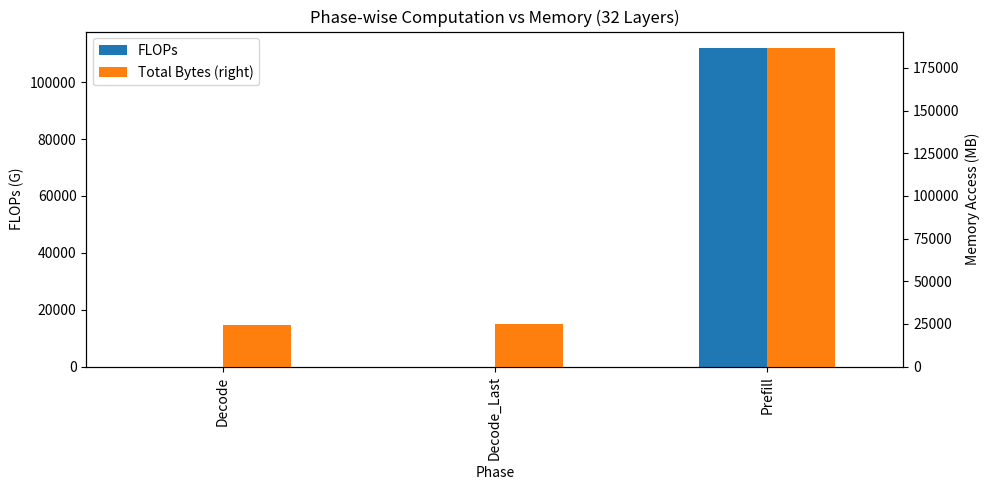

Python code for this plot:
"""
Transformer Model Analysis Tool
==============================

This is a tool for analyzing computational complexity (FLOPs) and memory usage of Transformer models.
Supports various modern Transformer architecture features, including:
- Grouped Query Attention (GQA)
- Mixture of Experts (MoE)
- Rotary Position Embedding (RoPE)
- Gated Feed-Forward Networks (Gated FFN)
- Quantization configuration analysis

Main Features:
1. Calculate FLOPs for Prefill and Decode phases
2. Analyze memory access patterns and bandwidth requirements
3. Evaluate KV cache usage
4. Generate detailed performance analysis reports

Author: [Your Name]
Version: 1.0
License: MIT
"""

import matplotlib.pyplot as plt
import pandas as pd
import numpy as np

def compute_and_plot_transformer_analysis(
    hidden_size: int,
    num_heads: int,
    seq_len: int,
    batch_size: int,
    num_layers: int,
    quant_config: dict,
    intermediate_size: int = None,  # FFN intermediate layer size, default is 4*hidden_size
    num_key_value_heads: int = None,  # Number of KV heads in GQA, default equals num_heads
    num_experts_per_tok: int = None,    # Number of experts per token in MoE, typically 2
    num_local_experts: int = None,      # Total number of experts in MoE, typically 8
    out_l: int = 0,
    max_gen_len: int = 4096,  # Maximum generation length
    output_csv_path: str = "true_density_transformer_analysis.csv",
    use_gate_ffn: bool = False,  # Whether to use gated FFN (like SwiGLU)
    use_rope: bool = True,  # Whether to use rotary position embedding
    rope_theta: float = 10000.0,  # RoPE base frequency parameter
    rope_scaling_factor: float = 1.0  # RoPE scaling factor for length extrapolation
):
    """
    Calculate and analyze computational complexity and memory usage of Transformer models
    
    Parameters:
    ----------
    hidden_size : int
        Hidden dimension (usually denoted as d_model or h)
    num_heads : int
        Number of attention heads
    seq_len : int
        Input sequence length
    batch_size : int
        Batch size
    num_layers : int
        Number of Transformer layers
    quant_config : dict
        Quantization configuration containing the following keys:
        - "activation": Activation bit width
        - "weight_attn": Attention weight bit width
        - "weight_ffn": FFN weight bit width
        - "kv_cache": KV cache bit width
        - "rope_bit": RoPE computation bit width
    intermediate_size : int, optional
        FFN intermediate layer size, default is 4*hidden_size
    num_key_value_heads : int, optional
        Number of KV heads in GQA, default equals num_heads (standard attention)
    num_experts_per_tok : int, optional
        Number of experts activated per token in MoE, typically 2
    num_local_experts : int, optional
        Total number of experts in MoE, typically 8
    out_l : int
        Output length offset
    max_gen_len : int
        Maximum generation length
    output_csv_path : str
        Output CSV file path
    use_gate_ffn : bool
        Whether to use gated FFN (like SwiGLU activation function)
    use_rope : bool
        Whether to use rotary position embedding
    rope_theta : float
        RoPE base frequency parameter
    rope_scaling_factor : float
        RoPE scaling factor for length extrapolation
    
    Returns:
    -------
    None
        Function generates CSV reports and visualization charts
    """
    
    # Calculate basic parameters
    d = hidden_size // num_heads  # Dimension per attention head
    b, s, h, n, L = batch_size, seq_len, hidden_size, num_heads, num_layers
    o_l = out_l

    # Check if MoE is enabled
    use_moe = False
    if num_experts_per_tok is not None:
        use_moe = True
    print("use_moe", use_moe)

    # Set default parameters
    if intermediate_size is None:
        intermediate_size = 4 * h  # Standard FFN intermediate layer size
    
    if num_key_value_heads is None:
        num_key_value_heads = num_heads  # Standard attention, KV heads equal Q heads
    
    kv_n = num_key_value_heads  # KV heads abbreviation
    
    def byte_size(shape, bitwidth):
        """
        Calculate byte size of tensor with given shape and bit width
        
        Parameters:
        ----------
        shape : tuple
            Tensor shape
        bitwidth : int
            Data bit width
            
        Returns:
        -------
        int
            Byte size
        """
        num_elements = 1
        for dim in shape:
            num_elements *= dim
        return num_elements * bitwidth / 8

    # List to store analysis data
    data = []

    def add_row(phase, name, input1, input2, output,
                flops, param_count,
                input_shape, weight_shape, output_shape,
                act_bits, weight_bits, note=""):
        """
        Add a row of analysis data
        
        Parameters:
        ----------
        phase : str
            Computation phase (Prefill/Decode/Decode_Last)
        name : str
            Operation name
        input1, input2, output : str
            Input/output shape descriptions
        flops : int
            Number of floating-point operations
        param_count : int
            Parameter count
        input_shape, weight_shape, output_shape : tuple
            Actual tensor shapes
        act_bits, weight_bits : int
            Activation and weight bit widths
        note : str
            Additional notes
        """
        
        # Calculate byte sizes for each part
        B_input = byte_size(input_shape, act_bits)
        B_output = byte_size(output_shape, act_bits)
        B_weight = byte_size(weight_shape, weight_bits) if weight_shape else 0

        B_total = B_input + B_output + B_weight
        # Calculate computational density (FLOPs per Byte)
        density = "-" if B_total == 0 else round(flops / B_total, 2)

        data.append({
            "Phase": phase,
            "Operation": name,
            "FLOPs": flops,
            "Param Count": param_count,
            "Input1 Bytes": B_input,
            "Input2 Bytes": B_weight,
            "Output Bytes": B_output,
            "Total Bytes": B_total,
            "Density (Op/Byte)": density
        })

    # Extract bit width settings from quantization config
    a_bit = quant_config["activation"]     # Activation bit width
    w_attn = quant_config["weight_attn"]   # Attention weight bit width
    w_ffn = quant_config["weight_ffn"]     # FFN weight bit width
    kv_bit = quant_config["kv_cache"]      # KV cache bit width
    rope_bit = quant_config["rope_bit"]    # RoPE computation bit width

    # ==========================================
    # PREFILL Phase Analysis
    # ==========================================
    phase = "Prefill"
    seq = s  # Prefill phase processes complete sequence

    # Query projection computation (using full number of attention heads)
    flops = 2 * b * seq * h * h  # Matrix multiplication FLOPs = 2 * M * N * K
    param_count = h * h
    add_row(phase, "xW_Q", "(b,s,h)", "(h,h)", "(b,s,h)",
            flops, param_count, (b, seq, h), (h, h), (b, seq, h), a_bit, w_attn)
    
    # Key and Value projection computation (considering GQA, KV heads may be fewer than Q heads)
    for name in ['W_K', 'W_V']:
        # In GQA, K and V parameter count and computation are reduced proportionally
        flops = 2 * b * seq * h * h * (kv_n / n)
        param_count = h * h * (kv_n / n)
        add_row(phase, f"x{name}", "(b,s,h)", f"(h,h*{kv_n/n})", "(b,s,h)",
                flops, param_count, (b, seq, h), (h, h * (kv_n / n)), (b, seq, h), a_bit, w_attn)
    
    # RoPE position encoding computation
    if use_rope:
        # RoPE is applied to Q and K, performing rotation transformation for each position and head
        # Each position needs to compute sin and cos, then apply rotation transformation
        # For each position and each head's dimension pair (dim_i, dim_i+1), 4 FLOPs are needed (2 multiplications, 2 additions)
        # Total: seq positions, n Q heads, kv_n K heads, d/2 dimension pairs
        
        # Q RoPE computation
        rope_q_flops = b * seq * n * (d // 2) * 4  # 4 = 2 multiplications + 2 additions
        add_row(phase, "RoPE-Q", "(b,n,s,d)", "(s,d)", "(b,n,s,d)",
                rope_q_flops, 0, (b, n, seq, d), (seq, d), (b, n, seq, d), a_bit, rope_bit,
                note=f"RoPE theta={rope_theta}, scaling={rope_scaling_factor}")
        
        # K RoPE computation
        rope_k_flops = b * seq * kv_n * (d // 2) * 4
        add_row(phase, "RoPE-K", "(b,kv_n,s,d)", "(s,d)", "(b,kv_n,s,d)",
                rope_k_flops, 0, (b, kv_n, seq, d), (seq, d), (b, kv_n, seq, d), a_bit, rope_bit,
                note=f"RoPE theta={rope_theta}, scaling={rope_scaling_factor}")

    # Attention score computation Q × K^T (considering GQA)
    add_row(phase, "Q × Kᵀ", "(b,n,s,d)", "(b,kv_n,d,s)", "(b,n,s,s)",
            2 * b * n * seq * seq * d, 0,
            (b, n, seq, d), (b,kv_n, seq, d), (b, n, seq, seq), a_bit, kv_bit,
            note=f"GQA: {n} Q heads, {kv_n} KV heads")

    # Attention weighted sum Attn × V (considering GQA)
    add_row(phase, "Attn × V", "(b,n,s,s)", "(b,kv_n,s,d)", "(b,n,s,d)",
            2 * b * n * seq * seq * d, 0,
            (b, n, seq, seq), (b, kv_n, seq, d), (b, n, seq, d), a_bit, kv_bit,
            note=f"GQA: {n} Q heads, {kv_n} KV heads")

    # Output projection computation
    add_row(phase, "xW_O", "(b,s,h)", "(h,h)", "(b,s,h)",
            2 * b * seq * h * h, h * h,
            (b, seq, h), (h, h), (b, seq, h), a_bit, w_attn)
    
    # FFN computation (distinguish between MoE and standard FFN)
    if use_moe:
        # MoE routing computation: decide which experts each token uses
        moe_router_flops = b * seq * h * num_local_experts * 2
        param_count = h * num_local_experts
        add_row(phase, "Router", "(b,s,h)", f"(h,{num_local_experts})", f"(b,s,{num_local_experts})", 
                moe_router_flops, param_count, 
                (b,seq,h), (h,num_local_experts), (b,seq,num_local_experts), a_bit, w_ffn)
        
        # MoE FFN-1 computation (up + gate projection)
        FFN_1_moe = b * seq * h * intermediate_size * 2 * 2 * num_experts_per_tok  # Two matrix multiplications * experts per token
        FFN_1_moe += b * seq * num_experts_per_tok * intermediate_size  # SiLU(W₁x) ⊙ (W_gate*x) element-wise multiplication

        param_count = h * intermediate_size * 2 * num_local_experts  # Two weight matrices * all experts
        add_row(phase, "FFN-1(with Moe)", f"(b,{s}*num_experts_per_tok,h)", f"(num_local_experts,h,{intermediate_size}*2)", f"(b,{s}*num_experts_per_tok,{intermediate_size})", 
                FFN_1_moe, param_count, 
                (b, seq * num_experts_per_tok, h), (h, intermediate_size * 2 * num_local_experts), (b, seq * num_experts_per_tok, intermediate_size ), a_bit, w_ffn)
        
        # MoE FFN-2 computation (down projection)
        FFN_2_moe = b * seq * intermediate_size * h * 2 * num_experts_per_tok
        param_count = intermediate_size * h * num_local_experts
        add_row(phase, "FFN-2(with Moe)", f"(b, {s}*num_experts_per_tok, {intermediate_size})", f"(num_local_experts, {intermediate_size}, h)", f"(b,{s}*num_experts_per_tok,h)",
                FFN_2_moe, param_count,
                (b, seq * num_experts_per_tok, intermediate_size), (intermediate_size, h, num_local_experts), (b, seq * num_experts_per_tok, h), a_bit, w_ffn)
    else:
        # Standard FFN computation
        if use_gate_ffn:
            # Gated FFN (like SwiGLU): need to compute two projections W₁ and W_gate
            gate_flops = 2 * b * seq * h * intermediate_size * 2  # Two matrix multiplications
            gate_flops += b * seq * intermediate_size  # SiLU(W₁x) ⊙ (W_gate*x) element-wise multiplication
            gate_param_count = h * intermediate_size * 2  # Two weight matrices
            
            add_row(phase, "FFN-1 (with Gate)", "(b,s,h)", f"(h,{intermediate_size}*2)", f"(b,s,{intermediate_size})",
                    gate_flops, gate_param_count, 
                    (b, seq, h), (h, intermediate_size * 2), (b, seq, intermediate_size), a_bit, w_ffn,
                    note="Contains Gate mechanism")
        else:
            # Standard FFN-1 computation (up projection)
            add_row(phase, "FFN-1", "(b,s,h)", f"(h,{intermediate_size})", f"(b,s,{intermediate_size})",
                    2 * b * seq * h * intermediate_size, h * intermediate_size,
                    (b, seq, h), (h, intermediate_size), (b, seq, intermediate_size), a_bit, w_ffn)

        # FFN-2 computation (down projection)
        add_row(phase, "FFN-2", f"(b,s,{intermediate_size})", f"({intermediate_size},h)", "(b,s,h)",
                2 * b * seq * h * intermediate_size, intermediate_size * h,
                (b, seq, intermediate_size), (intermediate_size, h), (b, seq, h), a_bit, w_ffn)

    # ==========================================
    # DECODE Phase Analysis (generating first token)
    # ==========================================
    phase = "Decode"
    seq = 1  # Decode phase generates one token at a time
    hist = s  # Historical sequence length
    o_l = 0   # Initial generation token position
    
    # Query projection computation
    flops = 2 * b * seq * h * h
    param_count = h * h
    add_row(phase, "xW_Q", "(b,1,h)", "(h,h)", "(b,1,h)",
            flops, param_count, (b, seq, h), (h, h), (b, seq, h), a_bit, w_attn)
    
    # Key and Value projection computation (considering GQA)
    for name in ['W_K', 'W_V']:
        flops = 2 * b * seq * h * h * (kv_n / n)
        param_count = h * h * (kv_n / n)
        add_row(phase, f"x{name}", "(b,1,h)", f"(h,h*{kv_n/n})", "(b,1,h)",
                flops, param_count, (b, seq, h), (h, h * (kv_n / n)), (b, seq, h), a_bit, w_attn)
    
    # RoPE computation - Decode phase
    if use_rope:
        # Q RoPE computation - only process current token
        rope_q_flops = b * 1 * n * (d // 2) * 4
        add_row(phase, "RoPE-Q", "(b,n,1,d)", "(1,d)", "(b,n,1,d)",
                rope_q_flops, 0, (b, n, 1, d), (1, d), (b, n, 1, d), a_bit, rope_bit,
                note=f"RoPE theta={rope_theta}, scaling={rope_scaling_factor}, position={s+o_l}")
        
        # K RoPE computation - only process current token
        rope_k_flops = b * 1 * kv_n * (d // 2) * 4
        add_row(phase, "RoPE-K", "(b,kv_n,1,d)", "(1,d)", "(b,kv_n,1,d)",
                rope_k_flops, 0, (b, kv_n, 1, d), (1, d), (b, kv_n, 1, d), a_bit, rope_bit,
                note=f"RoPE theta={rope_theta}, scaling={rope_scaling_factor}, position={s+o_l}")

    # Attention computation - current token with all historical tokens
    add_row(phase, "Q × Kᵀ", "(b,n,1,d)", "(b,kv_n,d,s+o_l+1)", "(b,n,1,s+o_l+1)",
            2 * b * n * hist * d, 0,
            (b, n, 1, d), (b, kv_n, d, hist + 1), (b, n, 1, hist + 1), a_bit, kv_bit,
            note=f"GQA: {n} Q heads, {kv_n} KV heads, history length: {hist}")

    add_row(phase, "Attn × V", "(b,n,1,s+o_l+1)", "(b,kv_n,s+o_l+1,d)", "(b,n,1,d)",
            2 * b * n * (hist + 1) * d, 0,
            (b, n, 1, hist + 1), (b, kv_n, hist + 1, d), (b, n, 1, d), a_bit, kv_bit,
            note=f"GQA: {n} Q heads, {kv_n} KV heads, history length: {hist}")

    # Output projection computation
    add_row(phase, "xW_O", "(b,1,h)", "(h,h)", "(b,1,h)",
            2 * b * seq * h * h, h * h,
            (b, seq, h), (h, h), (b, seq, h), a_bit, w_attn)
    
    # FFN computation (similar to Prefill phase, but sequence length is 1)
    if use_moe:
        # MoE routing computation
        moe_router_flops = b * seq * h * num_local_experts * 2
        param_count = h * num_local_experts
        add_row(phase, "Router", "(b,s,h)", f"(h,{num_local_experts})", f"(b,s,{num_local_experts})", 
                moe_router_flops, param_count, 
                (b,seq,h), (h,num_local_experts), (b,seq,num_local_experts), a_bit, w_ffn)
        
        # MoE FFN computation
        FFN_1_moe = b * seq * h * intermediate_size * 2 * 2 * num_experts_per_tok
        FFN_1_moe += b * seq * num_experts_per_tok * intermediate_size

        param_count = h * intermediate_size * 2 * num_experts_per_tok  # Decode phase only uses activated experts
        add_row(phase, "FFN-1(with Moe)", f"(b,{s}*num_experts_per_tok,h)", f"(num_experts_per_tok,h,{intermediate_size}*2)", f"(b,{s}*num_experts_per_tok,{intermediate_size})", 
                FFN_1_moe, param_count, 
                (b, seq * num_experts_per_tok, h), (h, intermediate_size * 2 * num_experts_per_tok), (b, seq * num_experts_per_tok, intermediate_size ), a_bit, w_ffn)
        
        FFN_2_moe = b * seq * intermediate_size * h * 2 * num_experts_per_tok
        param_count = intermediate_size * h * num_experts_per_tok
        add_row(phase, "FFN-2(with Moe)", f"(b, {s}*num_experts_per_tok, {intermediate_size})", f"(num_experts_per_tok, {intermediate_size}, h)", f"(b,{s}*num_experts_per_tok,h)",
                FFN_2_moe, param_count,
                (b, seq * num_experts_per_tok, intermediate_size), (intermediate_size, h, num_experts_per_tok), (b, seq * num_experts_per_tok, h), a_bit, w_ffn)
    else:
        # Standard FFN computation
        if use_gate_ffn:
            gate_flops = 2 * b * seq * h * intermediate_size * 2
            gate_flops += b * seq * intermediate_size
            gate_param_count = h * intermediate_size * 2
            
            add_row(phase, "FFN-1 (with Gate)", "(b,s,h)", f"(h,{intermediate_size}*2)", f"(b,s,{intermediate_size})",
                    gate_flops, gate_param_count, 
                    (b, seq, h), (h, intermediate_size * 2), (b, seq, intermediate_size), a_bit, w_ffn,
                    note="Contains Gate mechanism")
        else:
            add_row(phase, "FFN-1", "(b,s,h)", f"(h,{intermediate_size})", f"(b,s,{intermediate_size})",
                    2 * b * seq * h * intermediate_size, h * intermediate_size,
                    (b, seq, h), (h, intermediate_size), (b, seq, intermediate_size), a_bit, w_ffn)

        add_row(phase, "FFN-2", f"(b,1,{intermediate_size})", f"({intermediate_size},h)", "(b,1,h)",
                2 * b * seq * h * intermediate_size, intermediate_size * h,
                (b, seq, intermediate_size), (intermediate_size, h), (b, seq, h), a_bit, w_ffn)

    # ==========================================
    # DECODE_LAST Phase Analysis (generating last token)
    # ==========================================
    phase = "Decode_Last"
    o_l = max_gen_len - 1  # Position of last generated token
    hist = s + o_l  # History length = original sequence + generated tokens
    
    # Computation process same as Decode phase, but with longer history
    # Query projection computation
    flops = 2 * b * seq * h * h
    param_count = h * h
    add_row(phase, "xW_Q", "(b,1,h)", "(h,h)", "(b,1,h)",
            flops, param_count, (b, seq, h), (h, h), (b, seq, h), a_bit, w_attn)
    
    # Key and Value projection computation
    for name in ['W_K', 'W_V']:
        flops = 2 * b * seq * h * h * (kv_n / n)
        param_count = h * h * (kv_n / n)
        add_row(phase, f"x{name}", "(b,1,h)", f"(h,h*{kv_n/n})", "(b,1,h)",
                flops, param_count, (b, seq, h), (h, h * (kv_n / n)), (b, seq, h), a_bit, w_attn)
    
    # RoPE computation - last position
    if use_rope:
        rope_q_flops = b * 1 * n * (d // 2) * 4
        add_row(phase, "RoPE-Q", "(b,n,1,d)", "(1,d)", "(b,n,1,d)",
                rope_q_flops, 0, (b, n, 1, d), (1, d), (b, n, 1, d), a_bit, rope_bit,
                note=f"RoPE theta={rope_theta}, scaling={rope_scaling_factor}, position={s+o_l}")
        
        rope_k_flops = b * 1 * kv_n * (d // 2) * 4
        add_row(phase, "RoPE-K", "(b,kv_n,1,d)", "(1,d)", "(b,kv_n,1,d)",
                rope_k_flops, 0, (b, kv_n, 1, d), (1, d), (b, kv_n, 1, d), a_bit, rope_bit,
                note=f"RoPE theta={rope_theta}, scaling={rope_scaling_factor}, position={s+o_l}")

    # Attention computation - with longer history sequence
    add_row(phase, "Q × Kᵀ", "(b,n,1,d)", "(b,kv_n,d,s+o_l+1)", "(b,n,1,s+o_l+1)",
            2 * b * n * hist * d, 0,
            (b, n, 1, d), (b, kv_n, d, hist + 1), (b, n, 1, hist + 1), a_bit, kv_bit,
            note=f"GQA: {n} Q heads, {kv_n} KV heads, history length: {hist}")

    add_row(phase, "Attn × V", "(b,n,1,s+o_l+1)", "(b,kv_n,s+o_l+1,d)", "(b,n,1,d)",
            2 * b * n * (hist + 1) * d, 0,
            (b, n, 1, hist + 1), (b, kv_n, hist + 1, d), (b, n, 1, d), a_bit, kv_bit,
            note=f"GQA: {n} Q heads, {kv_n} KV heads, history length: {hist}")

    # Output projection computation
    add_row(phase, "xW_O", "(b,1,h)", "(h,h)", "(b,1,h)",
            2 * b * seq * h * h, h * h,
            (b, seq, h), (h, h), (b, seq, h), a_bit, w_attn)

    # FFN computation (same as previous phases)
    if use_moe:
        moe_router_flops = b * seq * h * num_local_experts * 2
        param_count = h * num_local_experts
        add_row(phase, "Router", "(b,s,h)", f"(h,{num_local_experts})", f"(b,s,{num_local_experts})", 
                moe_router_flops, param_count, 
                (b,seq,h), (h,num_local_experts), (b,seq,num_local_experts), a_bit, w_ffn)
        
        FFN_1_moe = b * seq * h * intermediate_size * 2 * 2 * num_experts_per_tok
        FFN_1_moe += b * seq * num_experts_per_tok * intermediate_size

        param_count = h * intermediate_size * 2 * num_experts_per_tok
        add_row(phase, "FFN-1(with Moe)", f"(b,{s}*num_experts_per_tok,h)", f"(num_experts_per_tok,h,{intermediate_size}*2)", f"(b,{s}*num_experts_per_tok,{intermediate_size})", 
                FFN_1_moe, param_count, 
                (b, seq * num_experts_per_tok, h), (h, intermediate_size * 2 * num_experts_per_tok), (b, seq * num_experts_per_tok, intermediate_size ), a_bit, w_ffn)
        
        FFN_2_moe = b * seq * intermediate_size * h * 2 * num_experts_per_tok
        param_count = intermediate_size * h * num_experts_per_tok
        add_row(phase, "FFN-2(with Moe)", f"(b, {s}*num_experts_per_tok, {intermediate_size})", f"(num_experts_per_tok, {intermediate_size}, h)", f"(b,{s}*num_experts_per_tok,h)",
                FFN_2_moe, param_count,
                (b, seq * num_experts_per_tok, intermediate_size), (intermediate_size, h, num_experts_per_tok), (b, seq * num_experts_per_tok, h), a_bit, w_ffn)
    else:
        if use_gate_ffn:
            gate_flops = 2 * b * seq * h * intermediate_size * 2
            gate_flops += b * seq * intermediate_size
            gate_param_count = h * intermediate_size * 2
            
            add_row(phase, "FFN-1 (with Gate)", "(b,s,h)", f"(h,{intermediate_size}*2)", f"(b,s,{intermediate_size})",
                    gate_flops, gate_param_count, 
                    (b, seq, h), (h, intermediate_size * 2), (b, seq, intermediate_size), a_bit, w_ffn,
                    note="Contains Gate mechanism")
        else:
            add_row(phase, "FFN-1", "(b,s,h)", f"(h,{intermediate_size})", f"(b,s,{intermediate_size})",
                    2 * b * seq * h * intermediate_size, h * intermediate_size,
                    (b, seq, h), (h, intermediate_size), (b, seq, intermediate_size), a_bit, w_ffn)

        add_row(phase, "FFN-2", f"(b,1,{intermediate_size})", f"({intermediate_size},h)", "(b,1,h)",
                2 * b * seq * h * intermediate_size, intermediate_size * h,
                (b, seq, intermediate_size), (intermediate_size, h), (b, seq, h), a_bit, w_ffn)

    # ==========================================
    # Data Processing and Analysis
    # ==========================================
    
    # Convert data to DataFrame
    df = pd.DataFrame(data)
    df.to_csv(output_csv_path, index=False)
    
    # Calculate overall statistics (multiply by number of layers)
    df['FLOPs'] = df['FLOPs'] * L
    df['Total Bytes'] = df['Total Bytes'] * L

    # Calculate total parameter count (only count Prefill phase to avoid duplication)
    prefill_df = df[df['Phase'] == 'Prefill']
    total_params = prefill_df['Param Count'].sum() * L
    # Convert parameter count to GB, considering weight bit width
    total_params_gb = (total_params * w_ffn / 8) / (1024**3)

    # Calculate total FLOPs and memory access
    total_flops = df['FLOPs'].sum()
    total_bytes = df['Total Bytes'].sum()

    # Print overall analysis results
    print(f"\n🔢 Total {L}-Layer Summary:")
    print(f"  FLOPs        = {total_flops:.2e} Op")
    print(f"  Param Count  = {total_params:.2e} ({total_params_gb:.2f} GB @{w_ffn}bit)")
    print(f"  Memory Access= {total_bytes / (1024**2):.2f} MB")

    # ==========================================
    # KV Cache Analysis
    # ==========================================
    
    # Calculate KV cache size per token (considering GQA)
    kv_cache_bytes_per_token = L * kv_n * d * 2 * (kv_bit / 8)  # Key + Value, only consider kv_n heads
    kv_cache_total = kv_cache_bytes_per_token * s * b  # KV cache for original sequence

    # Calculate KV cache during generation
    gen_kv_cache_total = kv_cache_bytes_per_token * max_gen_len * b  # KV cache for generated tokens
    max_kv_cache = kv_cache_bytes_per_token * (s + max_gen_len) * b  # Maximum KV cache (original + generated)
    
    print(f"\n💾 KV Cache Analysis:")
    print(f"  Per token: {kv_cache_bytes_per_token:.1f} Bytes")
    print(f"  Prefill seq: {kv_cache_total / (1024 ** 2):.2f} MB")
    print(f"  Generation: {gen_kv_cache_total / (1024 ** 2):.2f} MB")
    print(f"  Max total: {max_kv_cache / (1024 ** 2):.2f} MB (sequence length: {s + max_gen_len})")
    print(f"  GQA ratio: {kv_n}/{n} = {kv_n/n:.2f}x reduction")
    
    # Calculate computation for generating last token
    last_token_df = df[df['Phase'] == 'Decode_Last']
    last_token_flops = last_token_df['FLOPs'].sum() * L
    last_token_bytes = last_token_df['Total Bytes'].sum() * L
    print(f"\n🔢 Generating Last Token (position {max_gen_len}):")
    print(f"  FLOPs        = {last_token_flops:.2e} Op")
    print(f"  Memory Access= {last_token_bytes / (1024**2):.2f} MB")
    print(f"  History length= {s + max_gen_len - 1} tokens")

    # ==========================================
    # RoPE Analysis
    # ==========================================
    
    if use_rope:
        print(f"\n🔄 RoPE Analysis:")
        print(f"  Base theta: {rope_theta}")
        print(f"  Scaling factor: {rope_scaling_factor}")
        print(f"  Max position: {s + max_gen_len - 1}")
        
        # Calculate theoretical effective context length for RoPE
        max_freq = 1.0 / (rope_theta * rope_scaling_factor)
        effective_context_length = int(np.pi / (max_freq * np.pi / (d // 2)))
        
        print(f"  Max frequency: {max_freq:.6f}")
        print(f"  Theoretical effective context length: ~{effective_context_length}")
        
        # Check if sequence length exceeds effective range
        if s + max_gen_len > effective_context_length:
            print(f"  ⚠️ Warning: Current sequence length({s + max_gen_len}) exceeds theoretical effective context length({effective_context_length}), may cause performance degradation")
        else:
            print(f"  ✅ Current sequence length({s + max_gen_len}) is within theoretical effective context length({effective_context_length})")

    # ==========================================
    # Visualization
    # ==========================================
    
    # Group statistics by phase for FLOPs and memory access
    grouped = df.groupby('Phase')[['FLOPs', 'Total Bytes']].sum()
    grouped['FLOPs'] /= 1e9  # Convert to GFLOPs
    grouped['Total Bytes'] /= 1024 ** 2  # Convert to MB

    # Create dual-axis bar chart
    ax = grouped.plot(kind='bar', secondary_y='Total Bytes', figsize=(10, 5))
    ax.set_ylabel("FLOPs (G)")
    ax.right_ax.set_ylabel("Memory Access (MB)")
    ax.set_title(f"Phase-wise Computation vs Memory ({L} Layers)")
    plt.tight_layout()
    plt.savefig("phasewise_flops_memory.png")
    plt.show()

    print(f"\n✅ CSV saved to '{output_csv_path}', chart saved to 'phasewise_flops_memory.png'")


# ==========================================
# Example Usage
# ==========================================

# The following are some pre-configured model examples, uncomment to run analysis

# BitNet model example
# compute_and_plot_transformer_analysis(
#     hidden_size=2560,
#     num_heads=20,
#     seq_len=4096,
#     batch_size=1,
#     num_layers=30,
#     intermediate_size=6912,
#     num_key_value_heads=5,
#     out_l=0,
#     max_gen_len=4096,
#     quant_config={
#         "activation": 8,
#         "kv_cache": 4,
#         "weight_ffn": 2,
#         "weight_attn": 2,
#         "rope_bit": 16
#     },
#     use_gate_ffn=True,
#     use_rope=True,
#     rope_theta=500000.0,
#     rope_scaling_factor=1.0,
#     output_csv_path="bitnet_analysis.csv"
# )

# LLaMA-3 8B model example
# compute_and_plot_transformer_analysis(
#     hidden_size=4096,
#     num_heads=32,
#     seq_len=4096,
#     batch_size=1,
#     num_layers=32,
#     intermediate_size=14336,
#     num_key_value_heads=8,  # GQA configuration
#     out_l=0,
#     max_gen_len=4096,
#     quant_config={
#         "activation": 16,
#         "kv_cache": 16,
#         "weight_ffn": 16,
#         "weight_attn": 16,
#         "rope_bit": 16
#     },
#     use_gate_ffn=True,
#     use_rope=True,
#     rope_theta=500000.0,
#     rope_scaling_factor=1.0,
#     output_csv_path="llama3_8b_analysis.csv"
# )

# Mixtral-8x7B model analysis (currently running example)
compute_and_plot_transformer_analysis(
    # Mixtral-8x7B configuration
    hidden_size=4096,
    num_heads=32,
    seq_len=4096,
    batch_size=1,
    num_layers=32,
    quant_config={
        "activation": 16,
        "kv_cache": 16,
        "weight_ffn": 16,
        "weight_attn": 16,
        "rope_bit": 16
    },
    intermediate_size=14336,
    num_key_value_heads=8,  # GQA configuration
    num_experts_per_tok=2,   # Set to None to disable MoE
    num_local_experts=8,
    out_l=0,
    max_gen_len=4096,
    use_gate_ffn=True,  # Use SwiGLU activation
    use_rope=True,      # Use RoPE position encoding
    rope_theta=500000.0,
    rope_scaling_factor=1.0,
    output_csv_path="Mixtral-8x7B_density_transformer_analysis.csv"
)